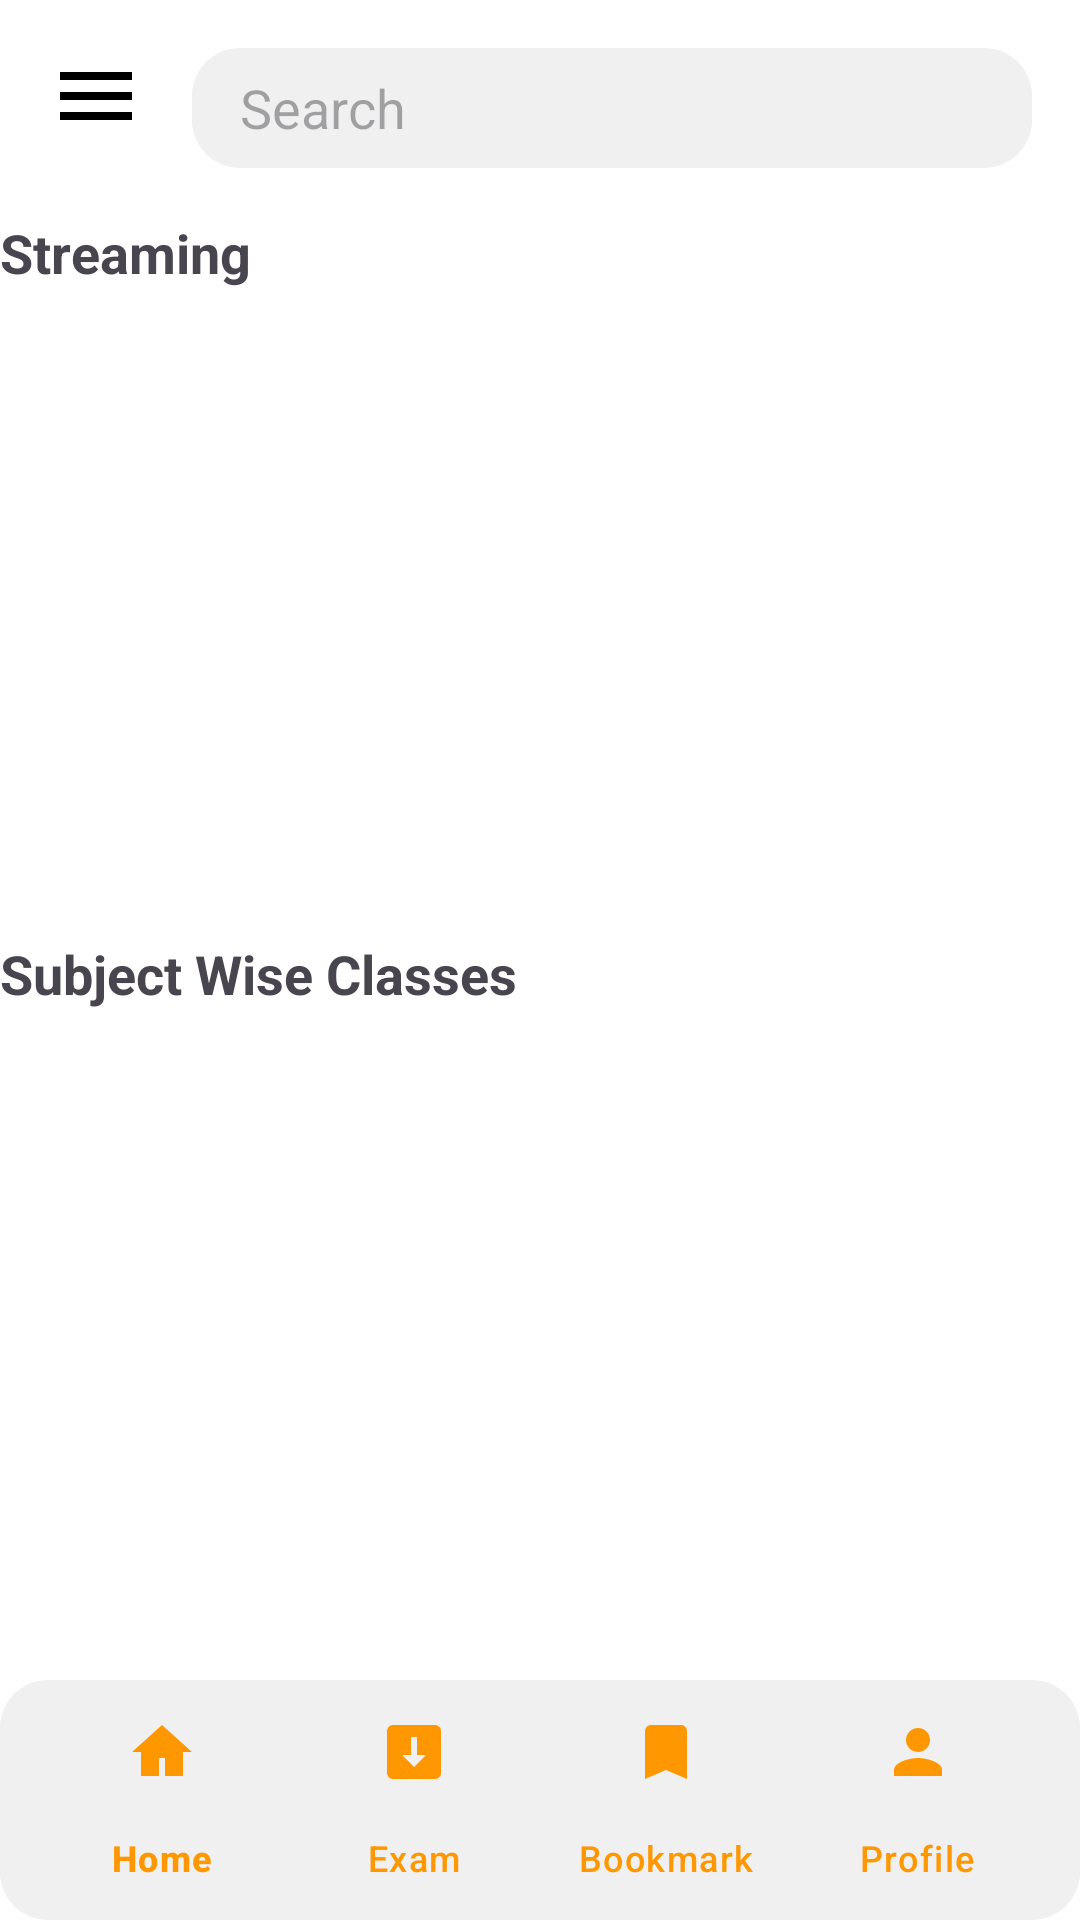

This screen was rendered from an Android layout file. Write that file and the resources it references.
<!-- AndroidManifest.xml: application theme Theme.Kotlin_250_Project -->
<!-- res/layout/homepage.xml -->
<?xml version="1.0" encoding="utf-8"?>
<androidx.constraintlayout.widget.ConstraintLayout
    xmlns:android="http://schemas.android.com/apk/res/android"
    xmlns:app="http://schemas.android.com/apk/res-auto"
    xmlns:tools="http://schemas.android.com/tools"
    android:layout_width="match_parent"
    android:layout_height="match_parent"
    android:background="@color/white">

    
    <ImageView
        android:id="@+id/menuIcon"
        android:layout_width="32dp"
        android:layout_height="32dp"
        android:layout_marginStart="16dp"
        android:layout_marginTop="16dp"
        android:src="@drawable/menu_bar"
        app:layout_constraintStart_toStartOf="parent"
        app:layout_constraintTop_toTopOf="parent" />

    <EditText
        android:id="@+id/searchBar"
        android:layout_width="0dp"
        android:layout_height="40dp"
        android:layout_marginStart="16dp"
        android:layout_marginTop="16dp"
        android:layout_marginEnd="16dp"
        android:hint="Search"
        android:background="@drawable/search_background"
        android:paddingStart="16dp"
        app:layout_constraintEnd_toEndOf="parent"
        app:layout_constraintStart_toEndOf="@id/menuIcon"
        app:layout_constraintTop_toTopOf="parent" />

    
    <TextView
        android:id="@+id/Streaming"
        android:layout_width="wrap_content"
        android:layout_height="wrap_content"
        android:layout_marginTop="16dp"
        android:text="Streaming"
        android:textSize="18sp"
        android:textStyle="bold"
        app:layout_constraintStart_toStartOf="parent"
        app:layout_constraintTop_toBottomOf="@id/searchBar" />

    <ImageView
        android:id="@+id/StreaminClassThumbnail"
        android:layout_width="0dp"
        android:layout_height="200dp"
        android:scaleType="centerCrop"
        android:src="@drawable/online_live"
        app:layout_constraintEnd_toEndOf="parent"
        app:layout_constraintStart_toStartOf="parent"
        app:layout_constraintTop_toBottomOf="@id/Streaming" />

    
    <TextView
        android:id="@+id/SubjectClassesLabel"
        android:layout_width="wrap_content"
        android:layout_height="wrap_content"
        android:layout_marginTop="16dp"
        android:text="Subject Wise Classes"
        android:textSize="18sp"
        android:textStyle="bold"
        app:layout_constraintStart_toStartOf="parent"
        app:layout_constraintTop_toBottomOf="@id/StreaminClassThumbnail" />

    <androidx.viewpager2.widget.ViewPager2
        android:id="@+id/viewPager"
        android:layout_width="match_parent"
        android:layout_height="wrap_content"
        android:clipToPadding="false"
        android:paddingStart="32dp"
        android:paddingEnd="32dp"
        android:layout_marginTop="50dp"
        app:layout_constraintTop_toTopOf="parent"/>



    
    <FrameLayout
        android:id="@+id/container"
        android:layout_width="match_parent"
        android:layout_height="match_parent"
        android:layout_above="@id/bottomNavigationView" >

        <com.google.android.material.bottomnavigation.BottomNavigationView
            android:id="@+id/bottomNavigationView"
            android:layout_width="match_parent"
            android:layout_height="80dp"
            android:layout_gravity="bottom"
            android:background="@drawable/search_background"
            android:elevation="8dp"
            app:itemIconTint="@color/nav_item_color"
            app:itemTextColor="@color/nav_item_color"
            app:labelVisibilityMode="labeled"
            app:menu="@menu/botttom_nav_menu" />
    </FrameLayout>

    


</androidx.constraintlayout.widget.ConstraintLayout>
<!-- resources referenced by this layout -->
<resources>
  <color name="nav_item_color">#FF9800</color>
  <color name="white">#FFFFFFFF</color>
  <!-- drawable menu_bar (drawable) -->
  <?xml version="1.0" encoding="utf-8"?>
  <vector xmlns:android="http://schemas.android.com/apk/res/android"
      android:width="24dp"
      android:height="24dp"
      android:viewportWidth="24"
      android:viewportHeight="24">
  
      <path
          android:fillColor="#000000"
          android:pathData="M3,6h18v2H3zM3,11h18v2H3zM3,16h18v2H3z"/>
  
  </vector>
  <!-- drawable search_background (drawable) -->
  <?xml version="1.0" encoding="utf-8"?>
  <shape xmlns:android="http://schemas.android.com/apk/res/android"
      android:shape="rectangle">
  
      <corners android:radius="16dp" />
      <solid android:color="#F0F0F0" />
      <padding android:left="12dp" android:right="12dp" />
  
  </shape>
  <style name="Theme.Kotlin_250_Project" parent="Base.Theme.Kotlin_250_Project" />
  <style name="Base.Theme.Kotlin_250_Project" parent="Theme.Material3.DayNight.NoActionBar">
          
          
      </style>
</resources>
